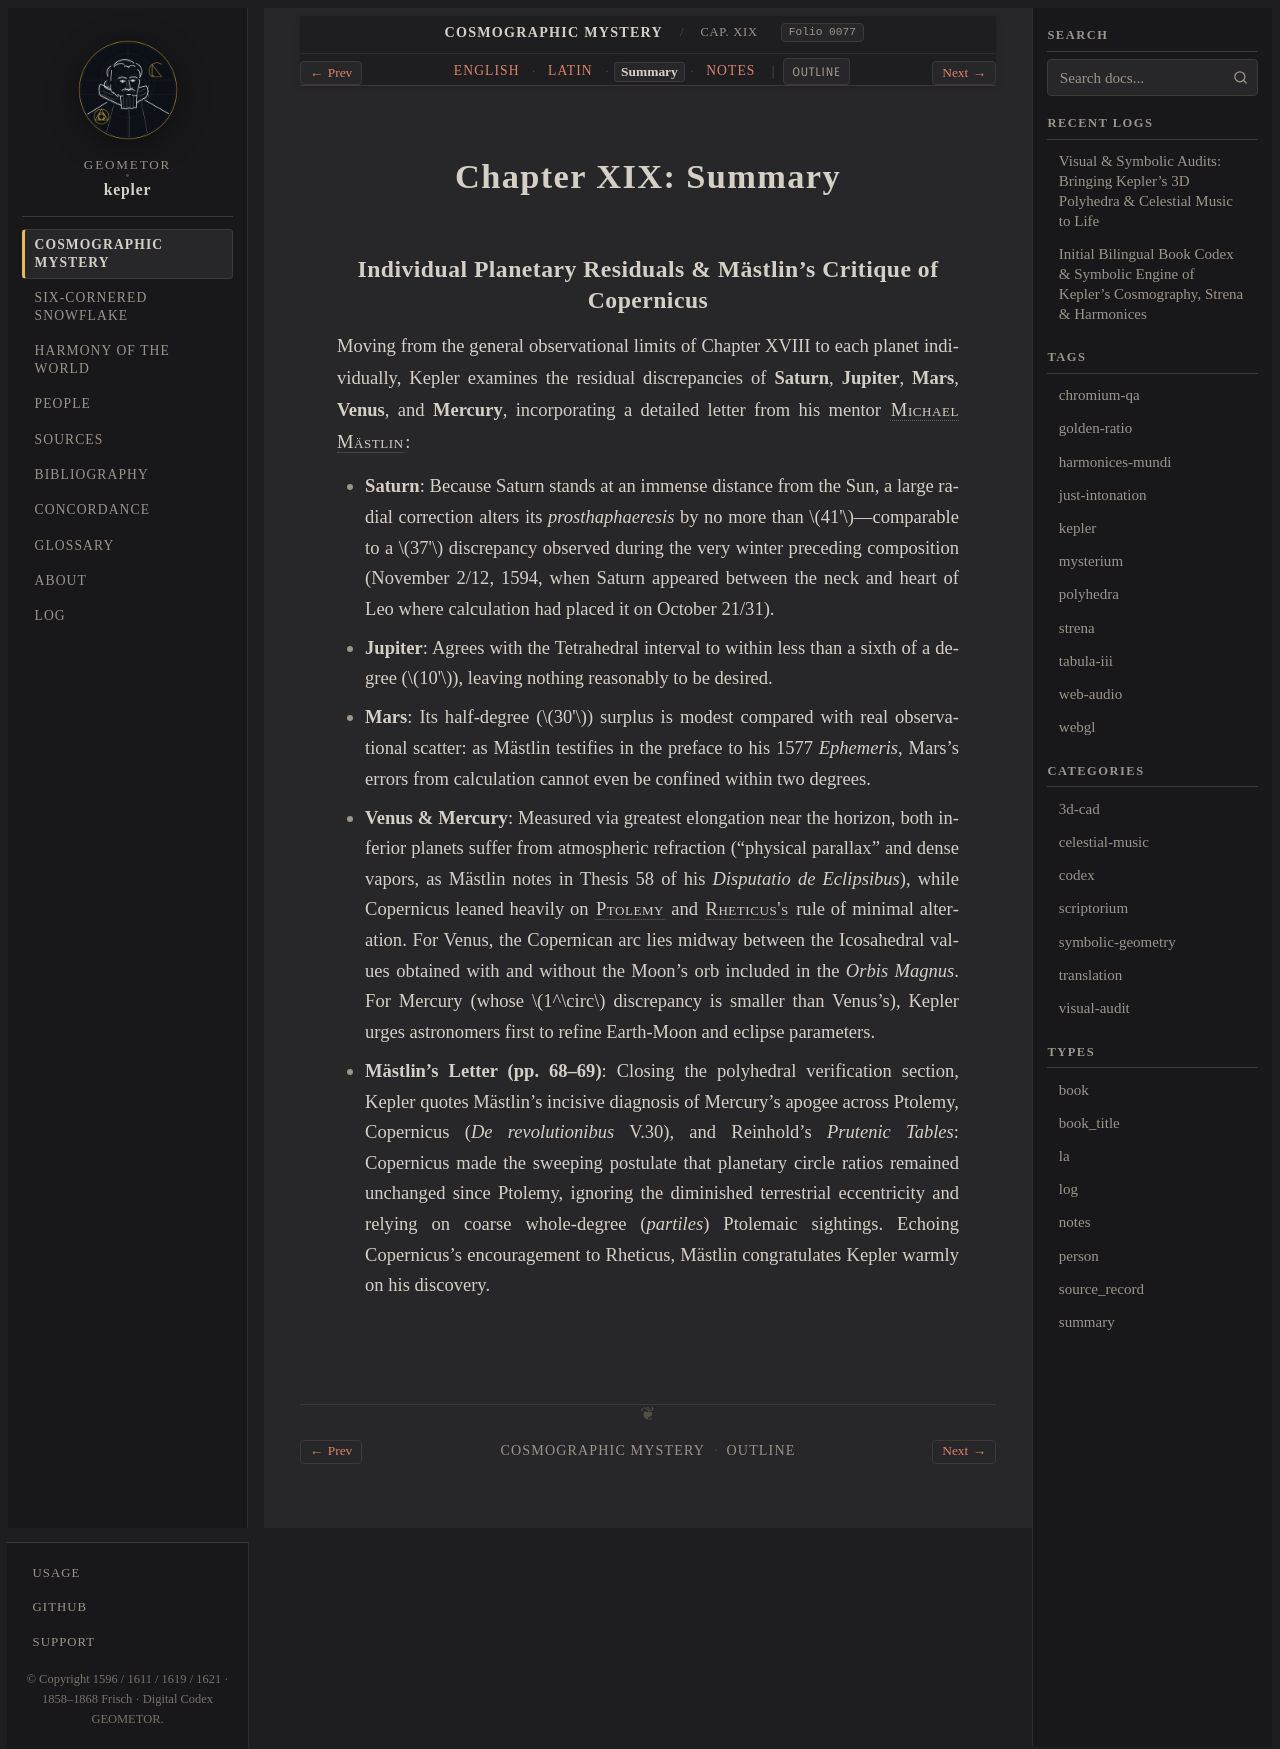

repository: geometor/kepler · page: mysterium_cosmographicum/cap_19/summary.html · generator: sphinx

:type: summary
:layout: book
:canonical_id: Cap. XIX
:order: 20
:folio: mysterium_cosmographicum:0077

.. _mc-cap_19-summary:

Chapter XIX: Summary
====================

Individual Planetary Residuals & Mästlin's Critique of Copernicus
-----------------------------------------------------------------

Moving from the general observational limits of Chapter XVIII to each planet individually, Kepler examines the residual discrepancies of **Saturn**, **Jupiter**, **Mars**, **Venus**, and **Mercury**, incorporating a detailed letter from his mentor :person:`Michael Mästlin <maestlin>`:

* **Saturn**: Because Saturn stands at an immense distance from the Sun, a large radial correction alters its *prosthaphaeresis* by no more than :math:`41'`—comparable to a :math:`37'` discrepancy observed during the very winter preceding composition (November 2/12, 1594, when Saturn appeared between the neck and heart of Leo where calculation had placed it on October 21/31).
* **Jupiter**: Agrees with the Tetrahedral interval to within less than a sixth of a degree (:math:`10'`), leaving nothing reasonably to be desired.
* **Mars**: Its half-degree (:math:`30'`) surplus is modest compared with real observational scatter: as Mästlin testifies in the preface to his 1577 *Ephemeris*, Mars's errors from calculation cannot even be confined within two degrees.
* **Venus & Mercury**: Measured via greatest elongation near the horizon, both inferior planets suffer from atmospheric refraction ("physical parallax" and dense vapors, as Mästlin notes in Thesis 58 of his *Disputatio de Eclipsibus*), while Copernicus leaned heavily on :person:`Ptolemy <ptolemy>` and :person:`Rheticus's <rheticus>` rule of minimal alteration. For Venus, the Copernican arc lies midway between the Icosahedral values obtained with and without the Moon's orb included in the *Orbis Magnus*. For Mercury (whose :math:`1^\circ` discrepancy is smaller than Venus's), Kepler urges astronomers first to refine Earth-Moon and eclipse parameters.
* **Mästlin's Letter (pp. 68–69)**: Closing the polyhedral verification section, Kepler quotes Mästlin's incisive diagnosis of Mercury's apogee across Ptolemy, Copernicus (*De revolutionibus* V.30), and Reinhold's *Prutenic Tables*: Copernicus made the sweeping postulate that planetary circle ratios remained unchanged since Ptolemy, ignoring the diminished terrestrial eccentricity and relying on coarse whole-degree (*partiles*) Ptolemaic sightings. Echoing Copernicus's encouragement to Rheticus, Mästlin congratulates Kepler warmly on his discovery.
